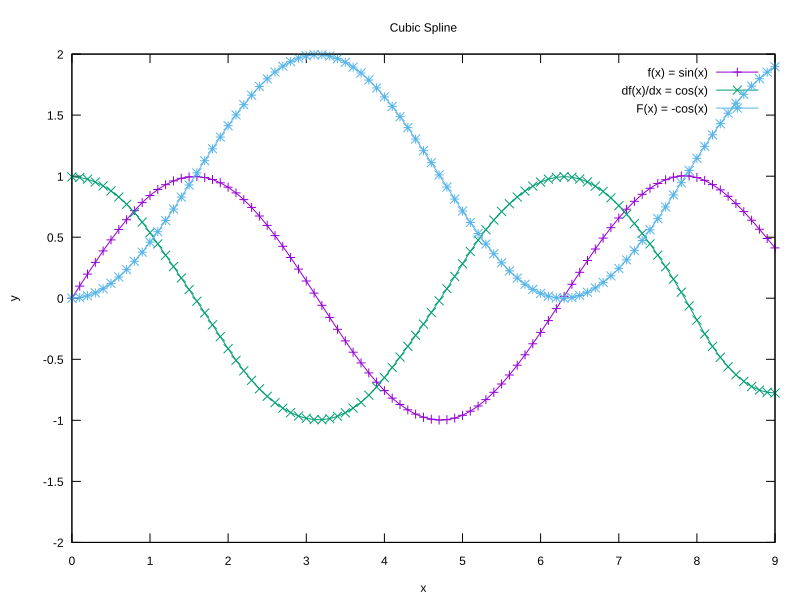

Data behind this chart, as committed beside it:
x, f(x), F(x), df/dx
0, 0, 0, 0.9937
0.1, 0.09922, 0.004965, 0.9892
0.2, 0.1975, 0.01981, 0.9755
0.3, 0.294, 0.04441, 0.9526
0.4, 0.3878, 0.07852, 0.9207
0.5, 0.4778, 0.1218, 0.8795
0.6, 0.5634, 0.1739, 0.8293
0.7, 0.6434, 0.2343, 0.7699
0.8, 0.717, 0.3024, 0.7014
0.9, 0.7834, 0.3775, 0.6237
1, 0.8415, 0.4588, 0.5369
1.1, 0.8906, 0.5455, 0.4452
1.2, 0.9305, 0.6366, 0.3527
1.3, 0.9611, 0.7313, 0.2595
1.4, 0.9824, 0.8285, 0.1656
1.5, 0.9942, 0.9274, 0.0709
1.6, 0.9965, 1.027, -0.02452
1.7, 0.9893, 1.126, -0.1207
1.8, 0.9724, 1.225, -0.2176
1.9, 0.9457, 1.321, -0.3152
2, 0.9093, 1.413, -0.4136
2.1, 0.8631, 1.502, -0.5081
2.2, 0.808, 1.586, -0.5943
2.3, 0.7446, 1.663, -0.6722
2.4, 0.6738, 1.734, -0.7417
2.5, 0.5965, 1.798, -0.8029
2.6, 0.5135, 1.853, -0.8558
2.7, 0.4256, 1.9, -0.9003
2.8, 0.3337, 1.938, -0.9365
2.9, 0.2386, 1.967, -0.9643
3, 0.1411, 1.986, -0.9838
3.1, 0.04214, 1.995, -0.9942
3.2, -0.05739, 1.995, -0.9949
3.3, -0.1565, 1.984, -0.9858
3.4, -0.2542, 1.963, -0.967
3.5, -0.3496, 1.933, -0.9385
3.6, -0.4416, 1.893, -0.9002
3.7, -0.5293, 1.845, -0.8522
3.8, -0.6117, 1.788, -0.7945
3.9, -0.6879, 1.723, -0.727
4, -0.7568, 1.65, -0.6497
4.1, -0.8176, 1.572, -0.5665
4.2, -0.87, 1.487, -0.4811
4.3, -0.9138, 1.398, -0.3934
4.4, -0.9486, 1.305, -0.3035
4.5, -0.9744, 1.209, -0.2114
4.6, -0.9908, 1.11, -0.117
4.7, -0.9977, 1.011, -0.02048
4.8, -0.9949, 0.9109, 0.07831
4.9, -0.982, 0.812, 0.1793
5, -0.9589, 0.7149, 0.2826
5.1, -0.9256, 0.6206, 0.3832
5.2, -0.8825, 0.5301, 0.4763
5.3, -0.8306, 0.4444, 0.5619
5.4, -0.7704, 0.3643, 0.64
5.5, -0.7028, 0.2905, 0.7107
5.6, -0.6285, 0.2239, 0.7739
5.7, -0.5483, 0.165, 0.8296
5.8, -0.4629, 0.1144, 0.8778
5.9, -0.373, 0.07261, 0.9185
... 31 more rows
